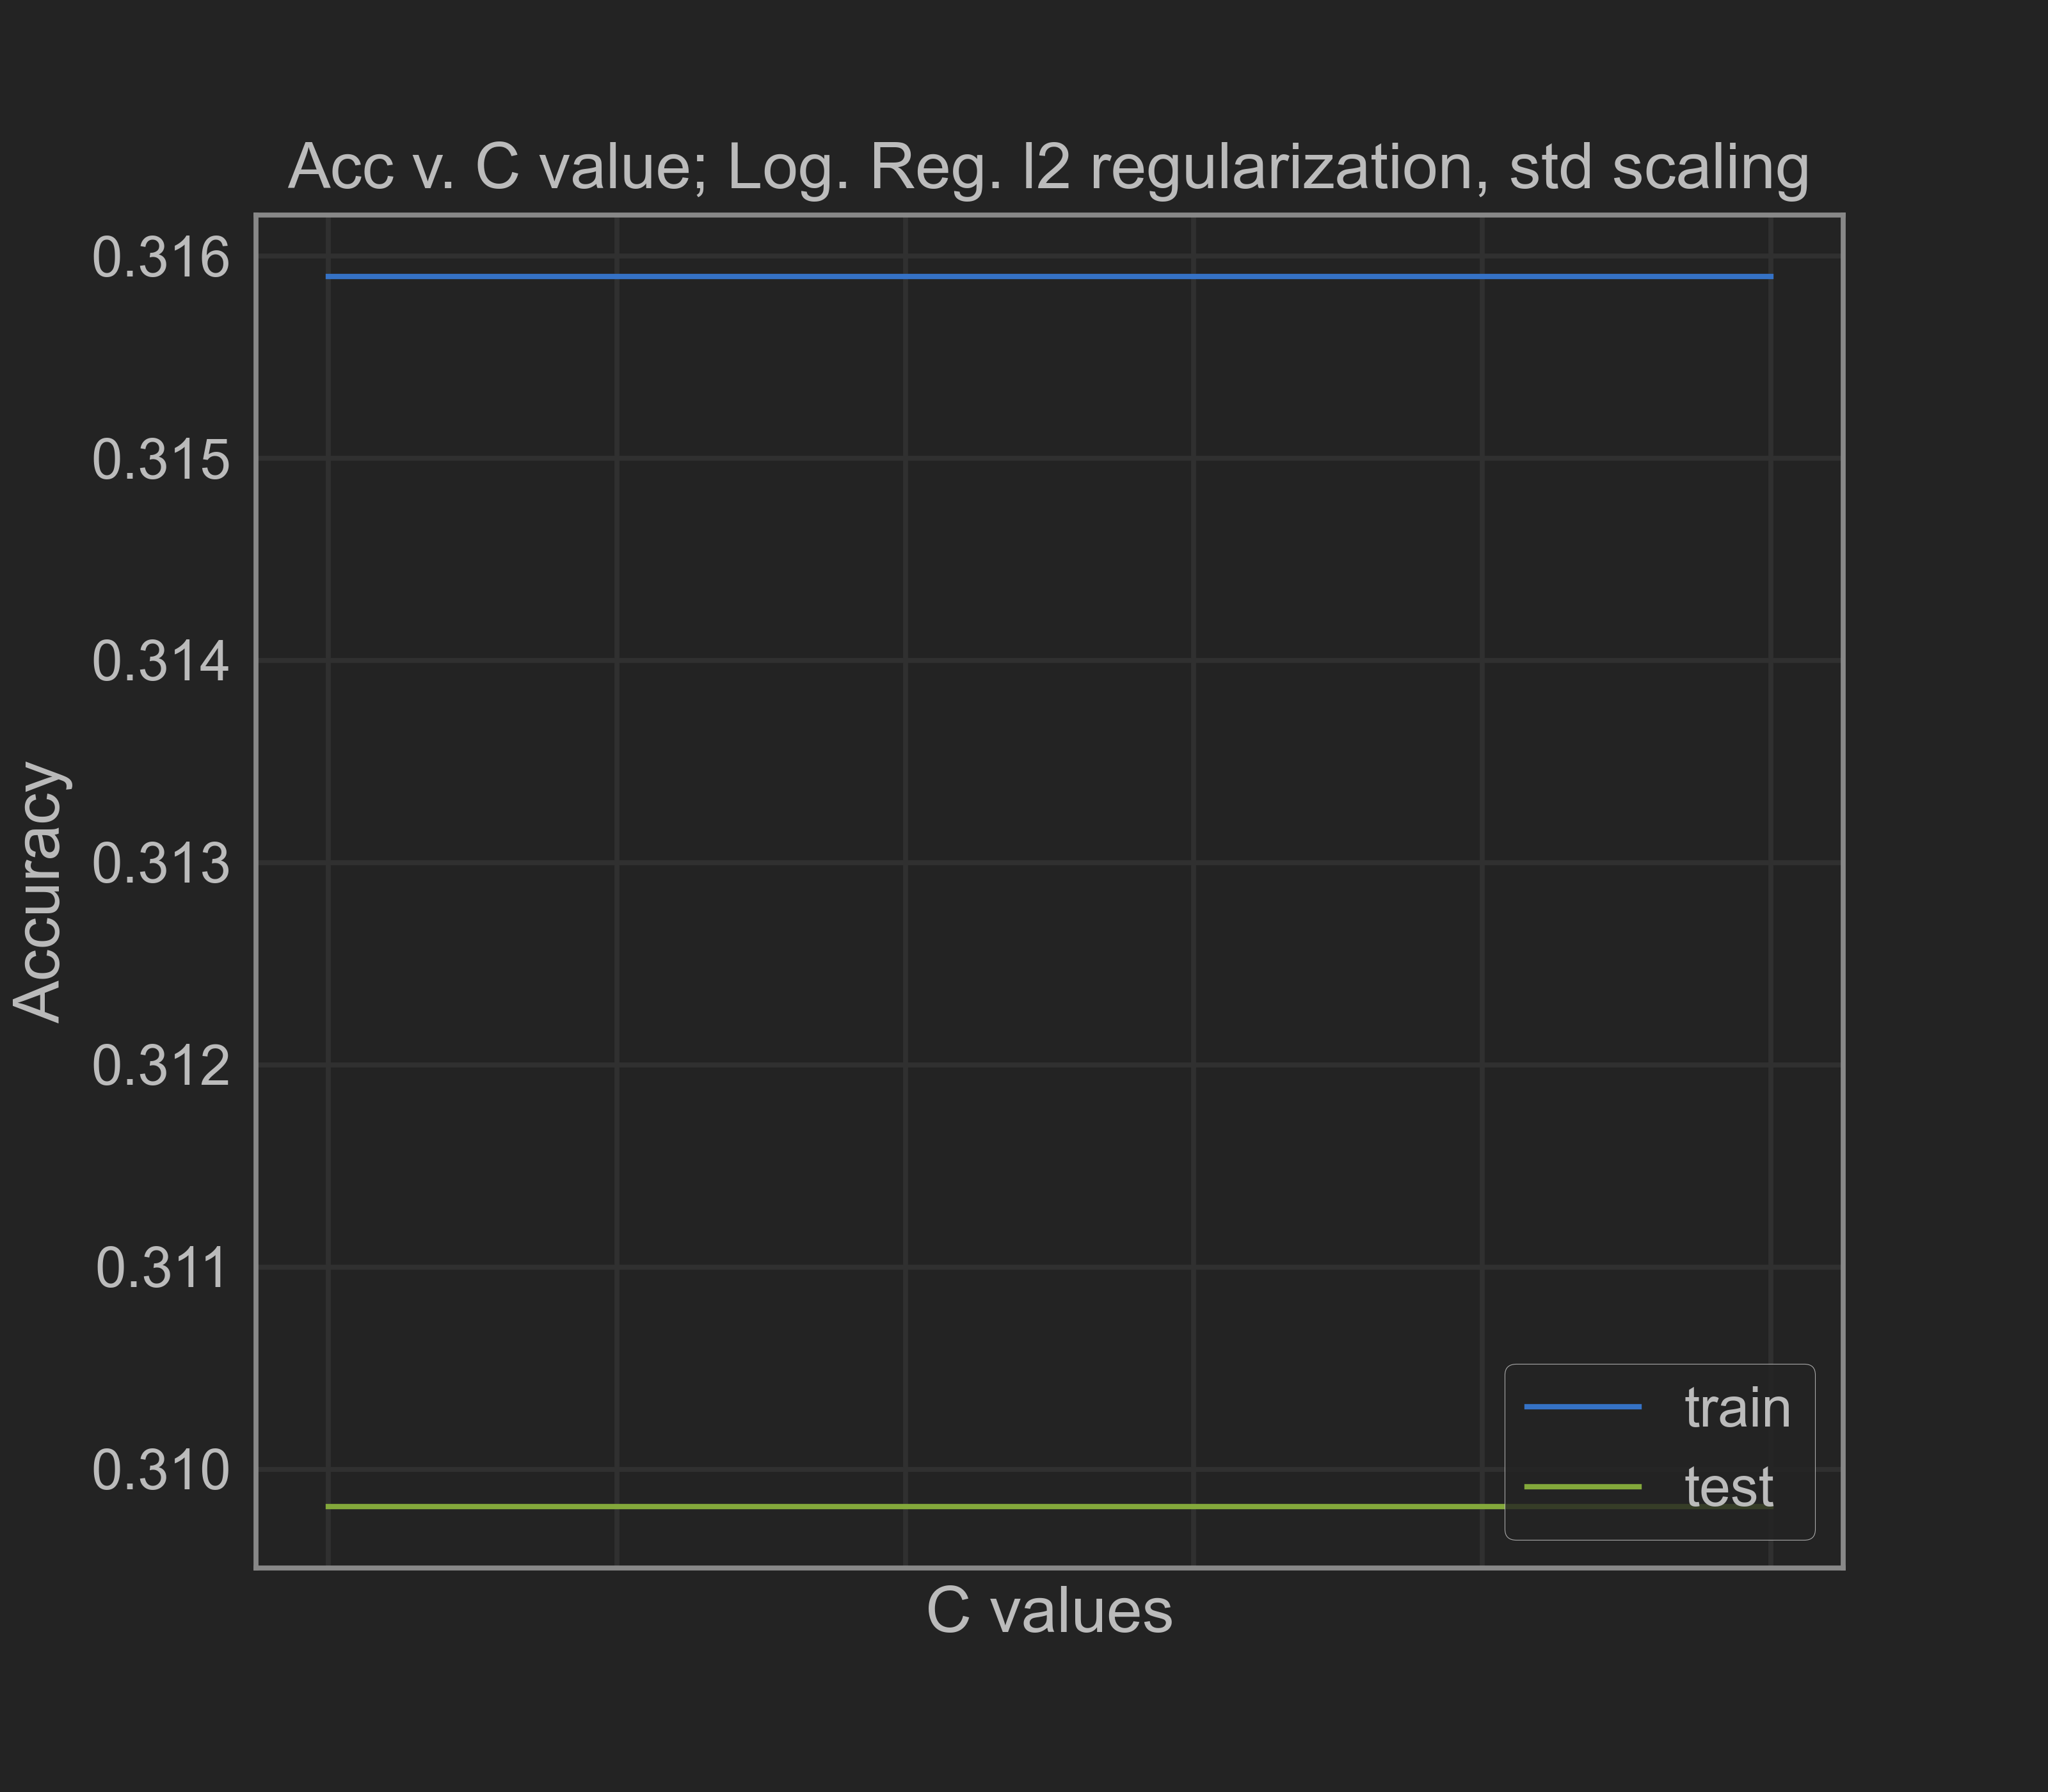

The data file committed next to this chart (first rows):
0.001, 0.3158987433982881, 0.3098159509202454
0.01, 0.3159, 0.3098
0.1, 0.3159, 0.3098
1.0, 0.3159, 0.3098
10.0, 0.3159, 0.3098
100.0, 0.3159, 0.3098
1000, 0.3159, 0.3098
10000000, 0.3159, 0.3098
